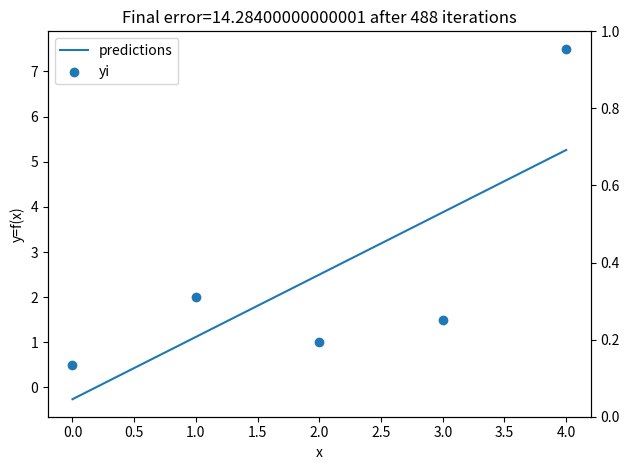

Write Python code to recreate this figure.
#   Exercise 4.12: Fit Straight Line to Data
#    fit_straight_line.py
import numpy as np
import matplotlib.pyplot as plt
fig, ax1 = plt.subplots()

yis = [0.5,
       2.0,
       1.0,
       1.5,
       7.5
      ]
xis = np.linspace(0,4,len(yis))

a = 5#int(input("Input initial value for a(int): "))
b = -10#int(input("Input initial value for b(int): "))
search_step = 0.02#float(input("Input the size of each linear search step: "))
epsilon = 0.0000001 #float(input("Desired precision(float): "))

def line(x,a,b):
    return(a*x+b)
def e(yis,xis,a,b):
    if len(yis) != len(xis):
        print("Yi and Xi arrays aren't equal")
        pass
    sum_e = 0
    for i in range(len(yis)):
        sum_e += (line(xis[i],a,b) - yis[i])**2
    return sum_e

errors = [e(yis,xis,a,b)]
print("Initial rror: ",errors)
cnt = 0
delta = np.inf
while (delta > epsilon) and cnt <= 1000:
    cnt += 1
    a_try1 = a+search_step
    a_try2 = a-search_step
    if e(yis,xis,a_try2,b) < e(yis,xis,a_try1,b):
        candidate = a_try2
    else:
        candidate = a_try1
    if e(yis,xis,candidate,b) < errors[cnt-1]:
        a = candidate
    else:
        pass

    b_try1 = b+search_step
    b_try2 = b-search_step
    if e(yis,xis,a,b_try2) < e(yis,xis,a,b_try1):
        candidate = b_try2
    else:
        candidate = b_try1
    if e(yis,xis,a,candidate) < errors[cnt-1]:
        b = candidate
    else:
        pass
    errors.append(e(yis,xis,a,b))
    print("Error: ",errors[cnt])
    delta = np.abs(errors[cnt-1]-errors[cnt])

    if cnt == 1000:
        print("No convergence after 1000 iterations")
        print(f"The best parameters are: a={a}, b={b}")
        print(f"Initial error= {errors[1]}")
        print(f"Lowest error= {errors[cnt]}")
    else:
        ("Fail pass")
        pass

if delta < epsilon:
    print(f"Convergence after {cnt} iterations")
    print(f"The best parameters are: a={a}, b={b}")
    print(f"Initial error= {errors[1]}")
    print(f"Lowest error= {errors[cnt]}")

line_plot = []
for i in range(len(xis)):
    line_plot.append(line(xis[i],a,b))
ax1.plot(xis,line_plot,label="predictions")


plt.title(f"Final error={e(yis,xis,a,b)} after {cnt} iterations")
ax2 = ax1.twinx()
ax1.scatter(xis,yis, label="yi")
ax1.set_xlabel("x")
ax1.set_ylabel("y=f(x)")
ax1.legend()
plt.tight_layout()
plt.show()